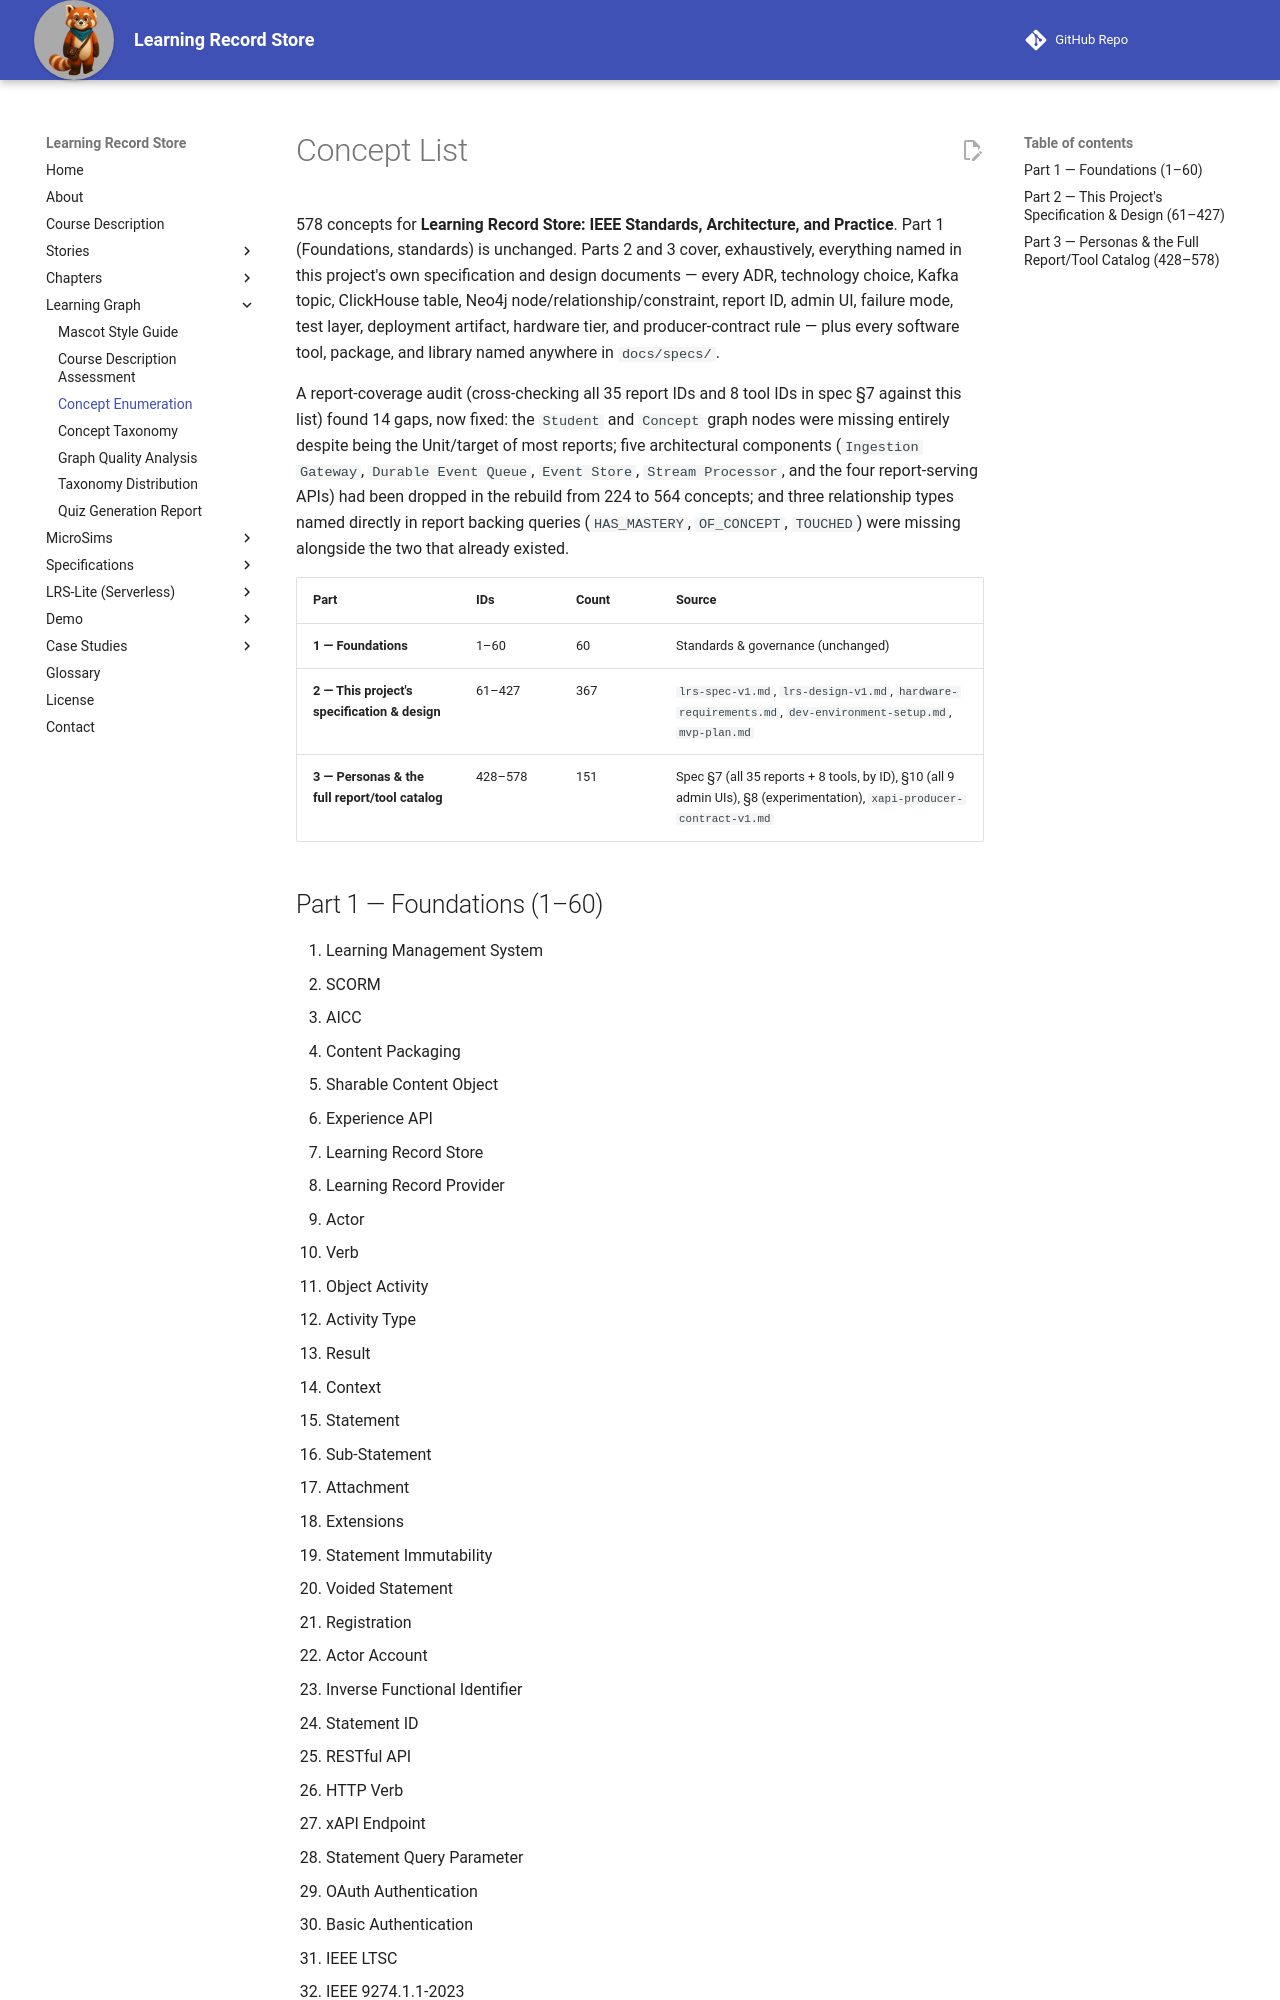

repository: dmccreary/learning-record-store · page: learning-graph/concept-list/index.html · generator: mkdocs

# Concept List

578 concepts for **Learning Record Store: IEEE Standards, Architecture, and Practice**. Part 1 (Foundations, standards) is unchanged. Parts 2 and 3 cover, exhaustively, everything named in this project's own specification and design documents — every ADR, technology choice, Kafka topic, ClickHouse table, Neo4j node/relationship/constraint, report ID, admin UI, failure mode, test layer, deployment artifact, hardware tier, and producer-contract rule — plus every software tool, package, and library named anywhere in `docs/specs/`.

A report-coverage audit (cross-checking all 35 report IDs and 8 tool IDs in spec §7 against this list) found 14 gaps, now fixed: the `Student` and `Concept` graph nodes were missing entirely despite being the Unit/target of most reports; five architectural components (`Ingestion Gateway`, `Durable Event Queue`, `Event Store`, `Stream Processor`, and the four report-serving APIs) had been dropped in the rebuild from 224 to 564 concepts; and three relationship types named directly in report backing queries (`HAS_MASTERY`, `OF_CONCEPT`, `TOUCHED`) were missing alongside the two that already existed.
